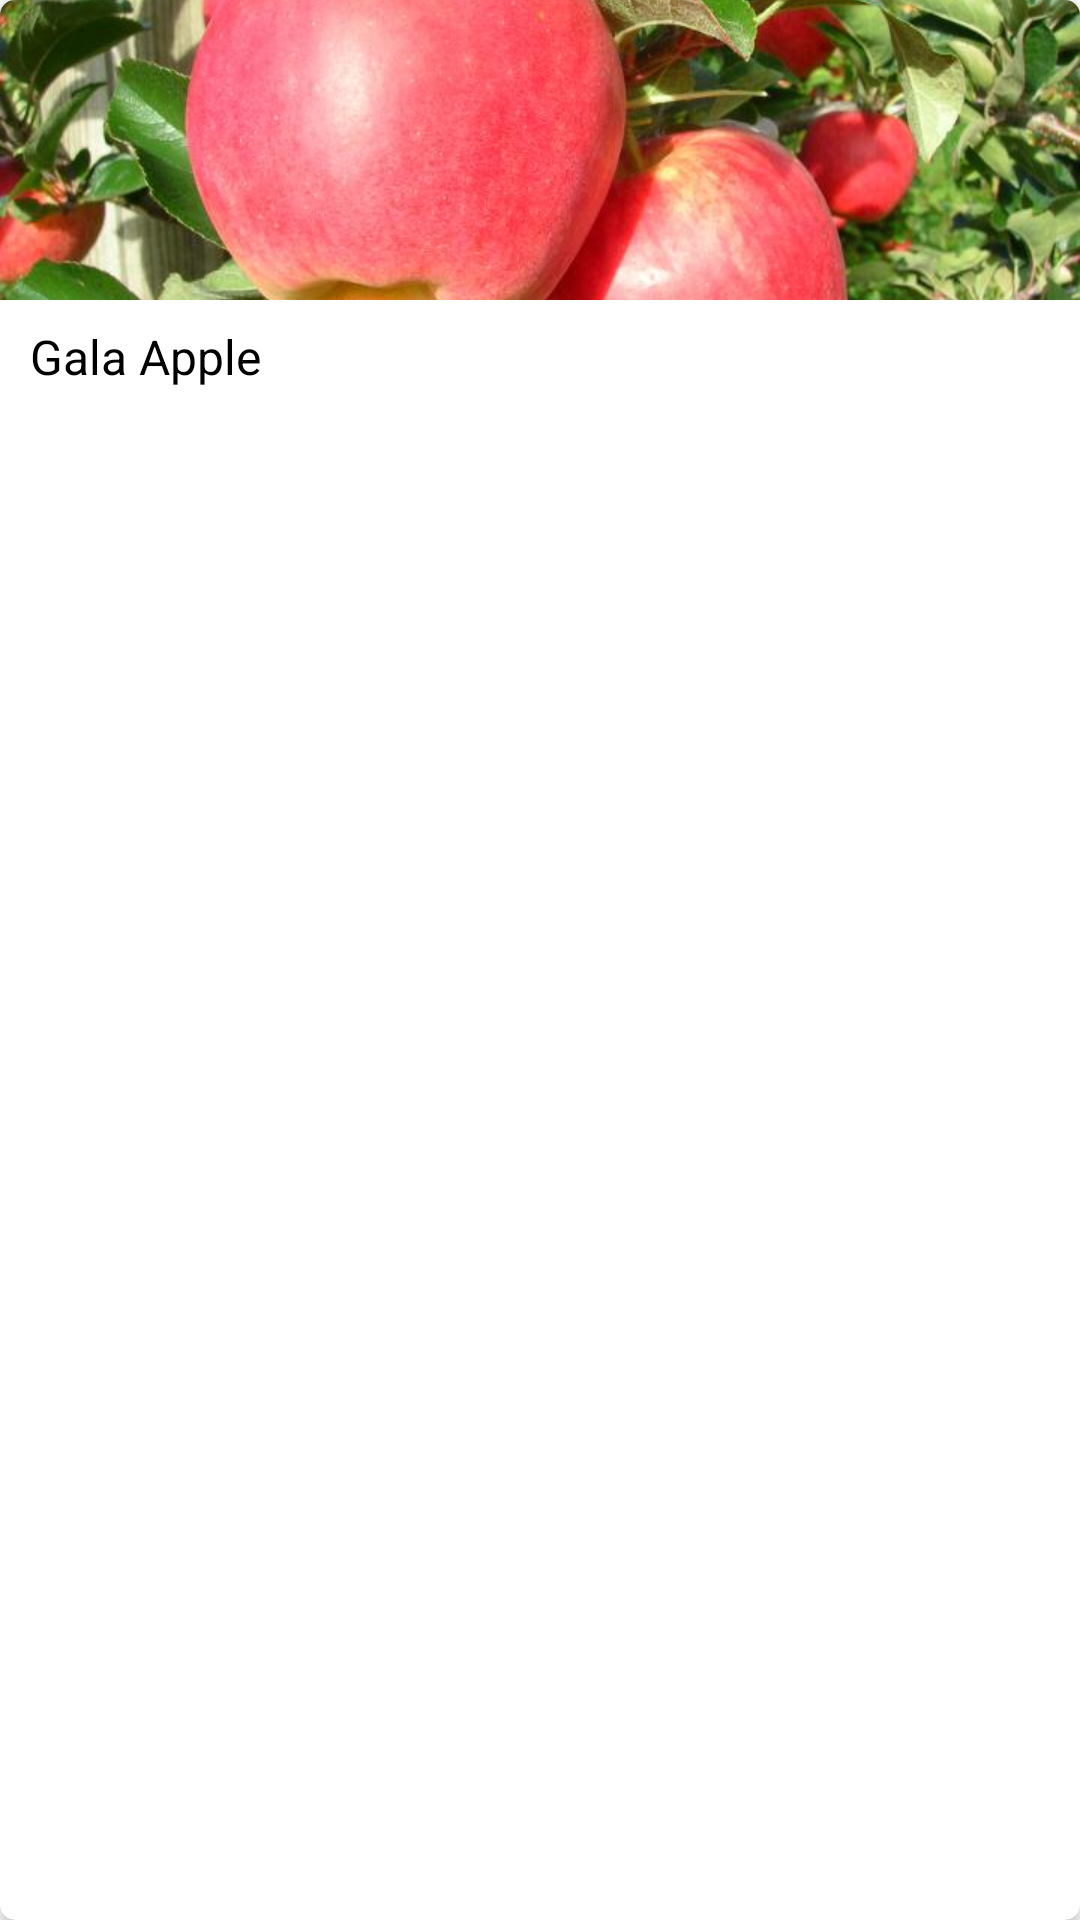

Layout XML and referenced resources for this Android screen:
<!-- AndroidManifest.xml: application theme Theme.FruitMarket -->
<!-- res/layout/category.xml -->
<?xml version="1.0" encoding="utf-8"?>
<androidx.cardview.widget.CardView xmlns:android="http://schemas.android.com/apk/res/android"
    xmlns:app="http://schemas.android.com/apk/res-auto"
    android:layout_width="match_parent"
    android:layout_height="wrap_content"
    android:layout_margin="8sp"
    android:backgroundTint="@color/design_default_color_background"
    android:elevation="30dp"
    android:padding="8dp"
    app:cardCornerRadius="5dp">

    <LinearLayout
        android:layout_width="match_parent"
        android:layout_height="wrap_content"
        android:orientation="vertical">

        <ImageView
            android:id="@+id/category_image"
            android:layout_width="match_parent"
            android:layout_height="@dimen/category_image_height"
            android:contentDescription="@string/category_image_description"
            android:scaleType="centerCrop"
            android:src="@drawable/ambrosia_apple_rosie_1" />

        <TextView
            android:id="@+id/category_text"
            android:layout_width="match_parent"
            android:layout_height="wrap_content"
            android:layout_marginVertical="8dp"
            android:paddingStart="10dp"
            android:paddingEnd="10dp"
            android:text="@string/fruit_name_placeholder"
            android:textColor="@color/black"
            android:textSize="16sp" />
    </LinearLayout>

</androidx.cardview.widget.CardView>
<!-- resources referenced by this layout -->
<resources>
  <color name="black">#FF000000</color>
  <dimen name="category_image_height">100dp</dimen>
  <!-- drawable ambrosia_apple_rosie_1: jpg bitmap (drawable-nodpi, 66012 bytes) -->
  <string name="category_image_description">Sample Image of Fruits of the Category</string>
  <string name="fruit_name_placeholder">Gala Apple</string>
  <style name="Theme.FruitMarket" parent="Theme.MaterialComponents.DayNight.NoActionBar">
          
          <item name="colorPrimary">@color/kiwi_green_light</item>
          <item name="colorOnPrimary">@color/white</item>
          
          <item name="android:statusBarColor" tools:targetApi="l">@color/white</item>
          <item name="android:windowLightStatusBar" tools:ignore="NewApi">true</item>
          
      </style>
  <color name="kiwi_green_light">#8FCDDC39</color>
  <color name="white">#FFFFFF</color>
</resources>
